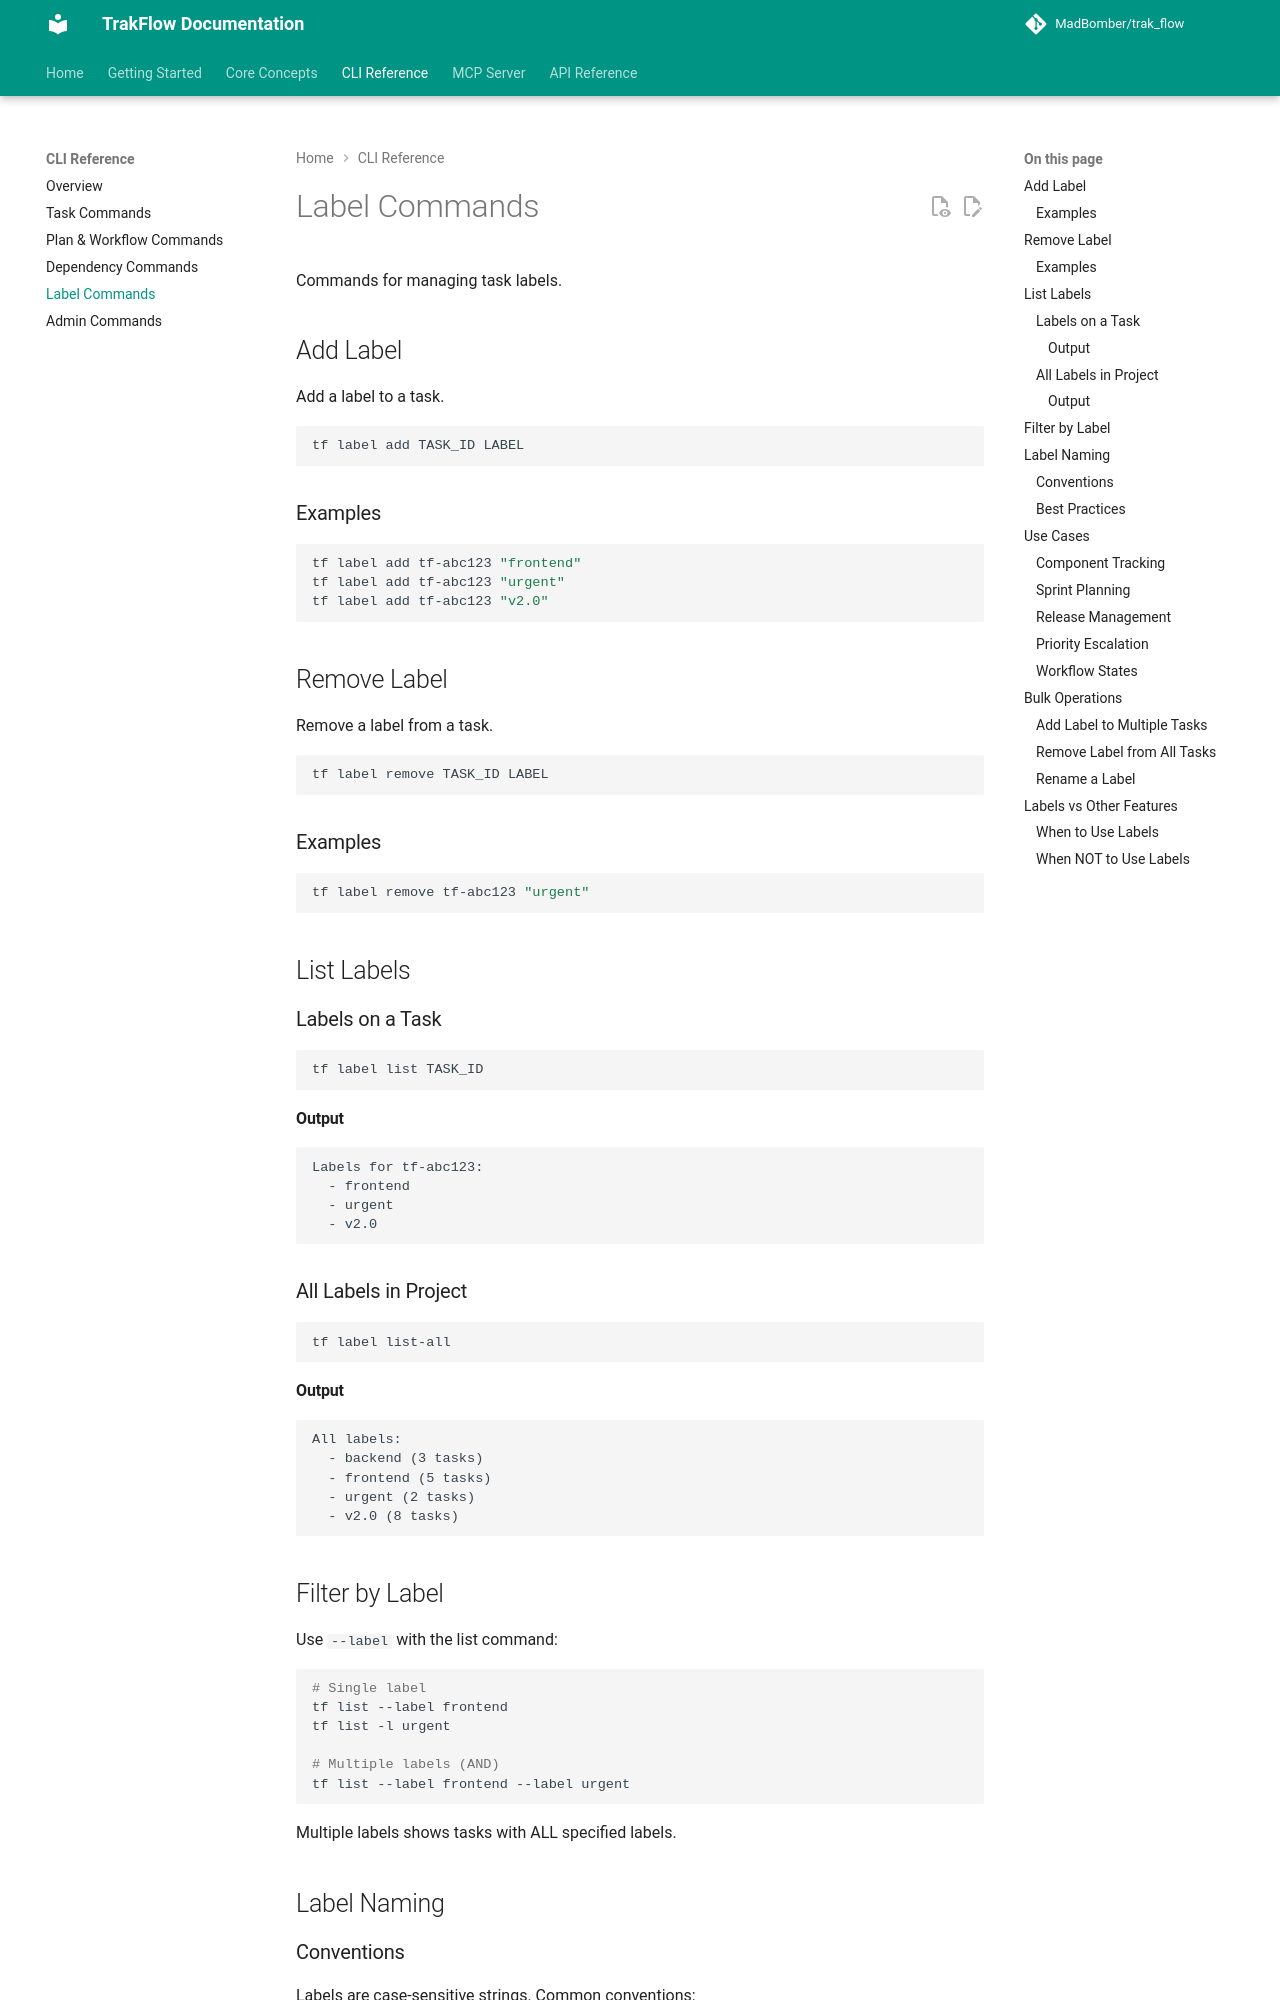

repository: MadBomber/trak_flow · page: cli/label-commands/index.html · generator: mkdocs

# Label Commands

Commands for managing task labels.

## Add Label

Add a label to a task.

```bash
tf label add TASK_ID LABEL
```

### Examples

```bash
tf label add tf-abc123 "frontend"
tf label add tf-abc123 "urgent"
tf label add tf-abc123 "v2.0"
```

## Remove Label

Remove a label from a task.

```bash
tf label remove TASK_ID LABEL
```

### Examples

```bash
tf label remove tf-abc123 "urgent"
```

## List Labels

### Labels on a Task

```bash
tf label list TASK_ID
```

#### Output

```
Labels for tf-abc123:
  - frontend
  - urgent
  - v2.0
```

### All Labels in Project

```bash
tf label list-all
```

#### Output

```
All labels:
  - backend (3 tasks)
  - frontend (5 tasks)
  - urgent (2 tasks)
  - v2.0 (8 tasks)
```

## Filter by Label

Use `--label` with the list command:

```bash
# Single label
tf list --label frontend
tf list -l urgent

# Multiple labels (AND)
tf list --label frontend --label urgent
```

Multiple labels shows tasks with ALL specified labels.

## Label Naming

### Conventions

Labels are case-sensitive strings. Common conventions:

| Category | Examples |
|----------|----------|
| Components | `frontend`, `backend`, `api`, `database` |
| Priority | `urgent`, `quick-win`, `stretch-goal` |
| Version | `v1.0`, `v2.0`, `next-release` |
| Team | `team-a`, `team-b`, `platform` |
| Status | `needs-review`, `blocked-external`, `ready-for-qa` |
| Type | `tech-debt`, `documentation`, `security` |
